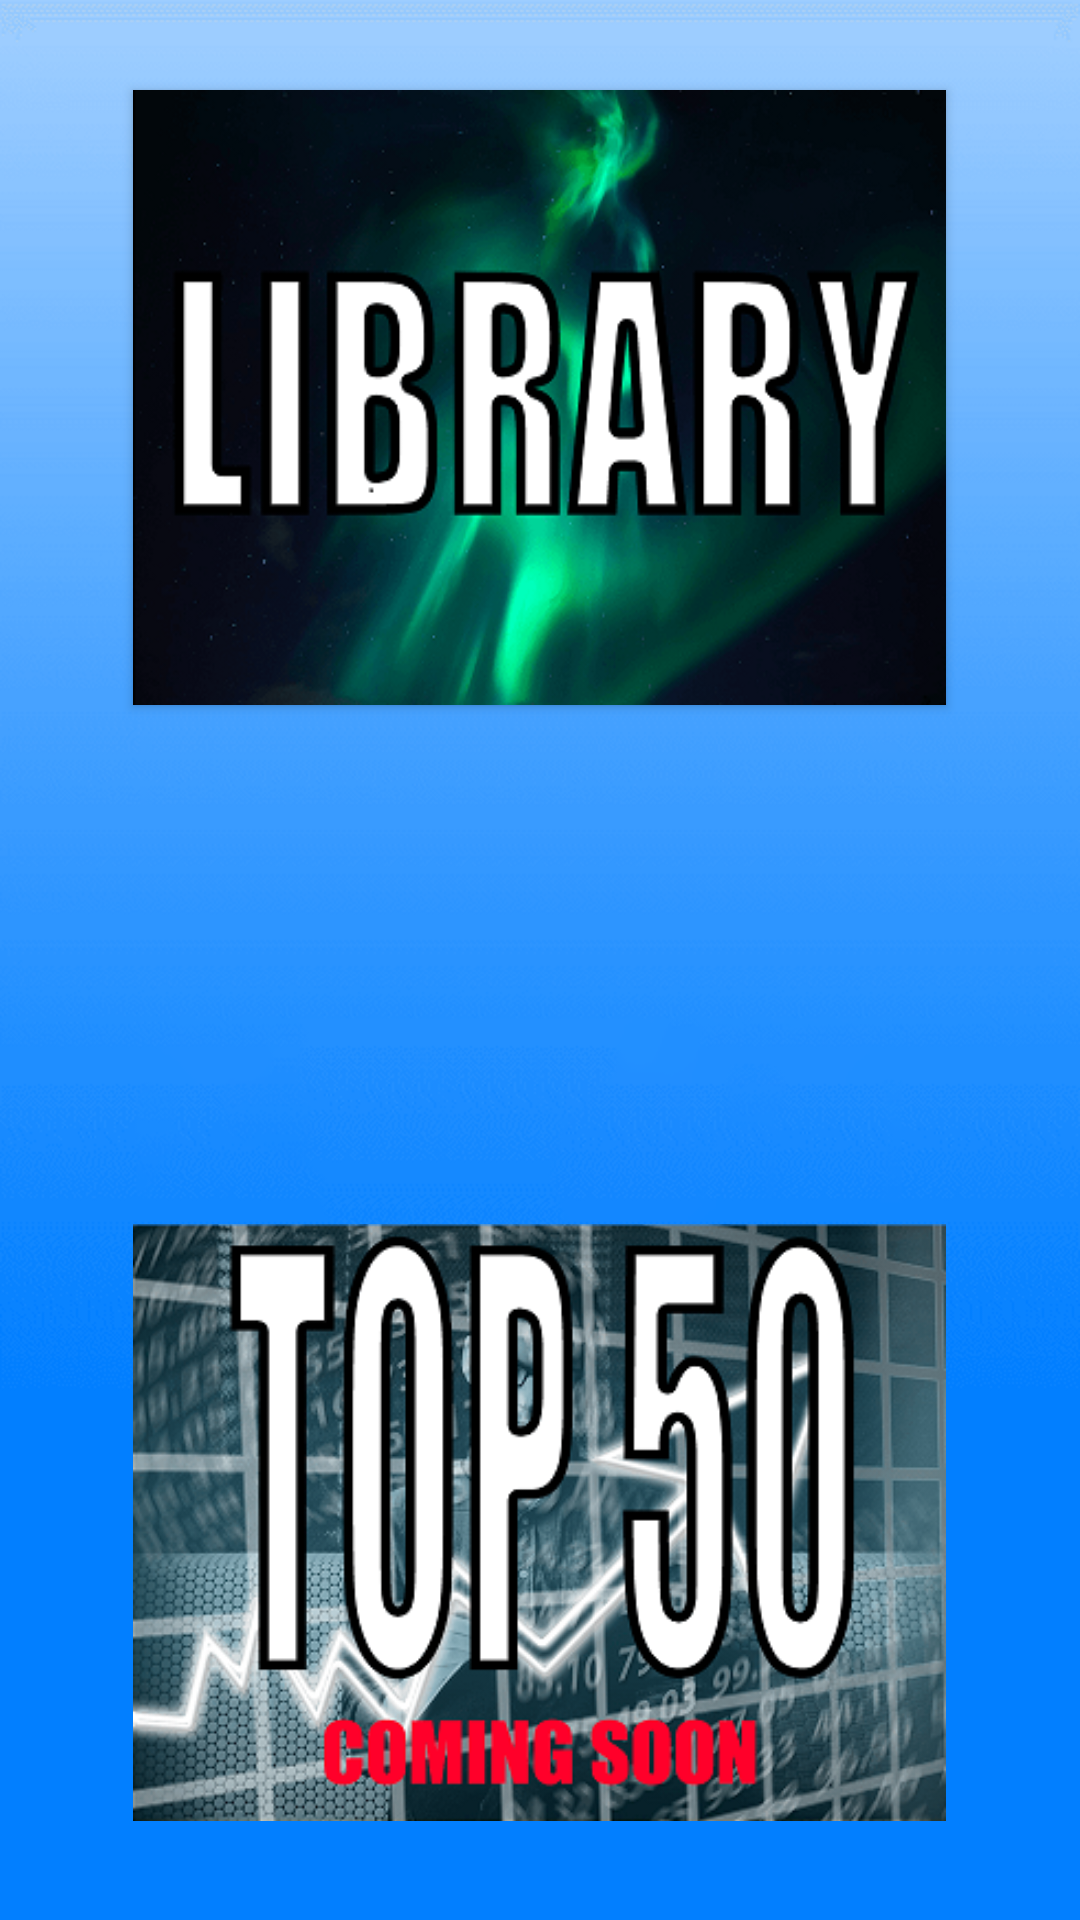

Produce the Android XML layout that renders to this screen, including the resource entries it uses.
<!-- AndroidManifest.xml: application theme AppTheme -->
<!-- res/layout/activity_main.xml -->
<?xml version="1.0" encoding="utf-8"?>
<RelativeLayout xmlns:android="http://schemas.android.com/apk/res/android"
    xmlns:tools="http://schemas.android.com/tools"
    android:layout_width="match_parent"
    android:layout_height="match_parent"
    tools:context=".MainActivity">

    <ImageView
        android:layout_width="match_parent"
        android:layout_height="match_parent"
        android:scaleType="centerCrop"
        android:src="@drawable/mainscreen_musicalapp" />

    <Button
        android:id="@+id/library_button"
        android:layout_width="271dp"
        android:layout_height="205dp"
        android:layout_centerHorizontal="true"
        android:layout_marginTop="30dp"
        android:background="@drawable/library_image" />

    <ImageView
        android:layout_width="271dp"
        android:layout_height="205dp"
        android:layout_alignParentBottom="true"
        android:layout_centerHorizontal="true"
        android:layout_marginBottom="30dp"
        android:src="@drawable/top50_image" />

</RelativeLayout>
<!-- resources referenced by this layout -->
<resources>
  <!-- drawable library_image: png bitmap (drawable, 97156 bytes) -->
  <!-- drawable mainscreen_musicalapp: png bitmap (drawable, 76151 bytes) -->
  <!-- drawable top50_image: png bitmap (drawable, 152678 bytes) -->
  <style name="AppTheme" parent="Theme.AppCompat.Light.DarkActionBar">
          
          <item name="colorPrimary">@color/colorPrimary</item>
          <item name="colorPrimaryDark">@color/colorPrimaryDark</item>
          <item name="colorAccent">@color/colorAccent</item>
      </style>
  <!-- not gathered from this repository: default colours our renderer supplied (Android Studio template values) -->
  <color name="colorPrimary">#FF6200EE</color>
  <color name="colorPrimaryDark">#FF3700B3</color>
  <color name="colorAccent">#FF03DAC5</color>
</resources>
